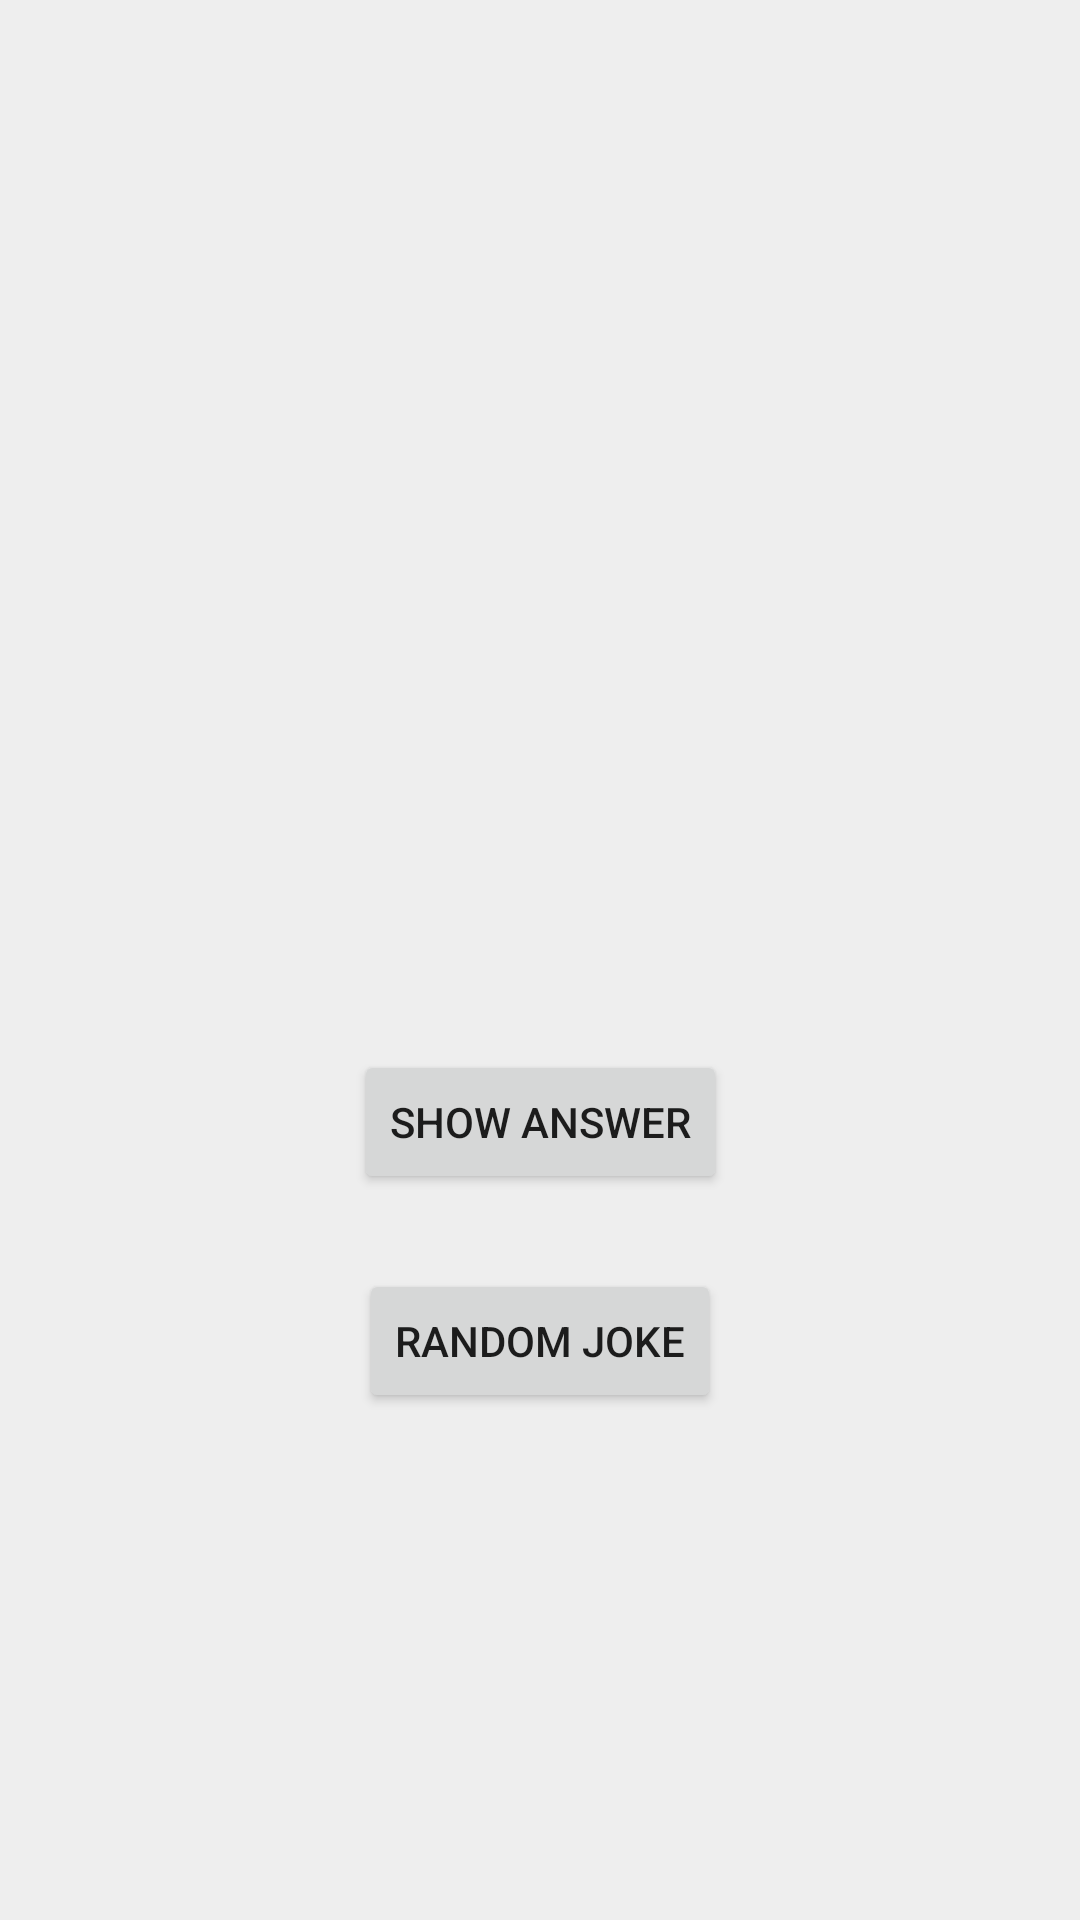

This screen was rendered from an Android layout file. Write that file and the resources it references.
<!-- AndroidManifest.xml: application theme Theme.Group_Project.NoActionBar -->
<!-- res/layout/activity_jokes_popup.xml -->
<?xml version="1.0" encoding="utf-8"?>
<androidx.constraintlayout.widget.ConstraintLayout xmlns:android="http://schemas.android.com/apk/res/android"
    xmlns:app="http://schemas.android.com/apk/res-auto"
    xmlns:tools="http://schemas.android.com/tools"
    android:layout_width="match_parent"
    android:layout_height="match_parent"
    android:background="@color/lightGray">

    <Button
        android:id="@+id/find"
        android:layout_width="wrap_content"
        android:layout_height="wrap_content"
        android:layout_marginStart="8dp"
        android:layout_marginTop="25dp"
        android:layout_marginEnd="8dp"
        android:text="Random Joke"
        app:layout_constraintEnd_toEndOf="parent"
        app:layout_constraintStart_toStartOf="parent"
        app:layout_constraintTop_toBottomOf="@+id/answer" />

    <Button
        android:id="@+id/answer"
        android:layout_width="wrap_content"
        android:layout_height="wrap_content"
        android:layout_marginStart="8dp"
        android:layout_marginTop="50dp"
        android:layout_marginEnd="8dp"
        android:text="Show Answer"
        app:layout_constraintEnd_toEndOf="parent"
        app:layout_constraintStart_toStartOf="parent"
        app:layout_constraintTop_toBottomOf="@+id/del" />

    <TextView
        android:id="@+id/del"
        android:layout_width="300dp"
        android:layout_height="100dp"
        android:layout_marginStart="8dp"
        android:layout_marginTop="50dp"
        android:layout_marginEnd="8dp"
        android:gravity="center"
        android:textSize="20dp"
        android:textStyle="bold"
        android:textColor="@color/black"
        app:layout_constraintEnd_toEndOf="parent"
        app:layout_constraintStart_toStartOf="parent"
        app:layout_constraintTop_toBottomOf="@+id/set" />

    <TextView
        android:id="@+id/set"
        android:layout_width="300dp"
        android:layout_height="100dp"
        android:layout_marginStart="8dp"
        android:layout_marginTop="50dp"
        android:layout_marginEnd="8dp"
        android:gravity="center"
        android:textSize="20dp"
        android:textStyle="bold"
        android:textColor="@color/black"
        app:layout_constraintEnd_toEndOf="parent"
        app:layout_constraintHorizontal_bias="0.494"
        app:layout_constraintStart_toStartOf="parent"
        app:layout_constraintTop_toTopOf="parent" />

</androidx.constraintlayout.widget.ConstraintLayout>
<!-- resources referenced by this layout -->
<resources>
  <color name="black">#FF000000</color>
  <color name="lightGray">#EEE</color>
  <style name="Theme.Group_Project.NoActionBar">
          <item name="windowActionBar">false</item>
          <item name="windowNoTitle">true</item>
          <item name="android:statusBarColor">@android:color/transparent</item>
      </style>
</resources>
